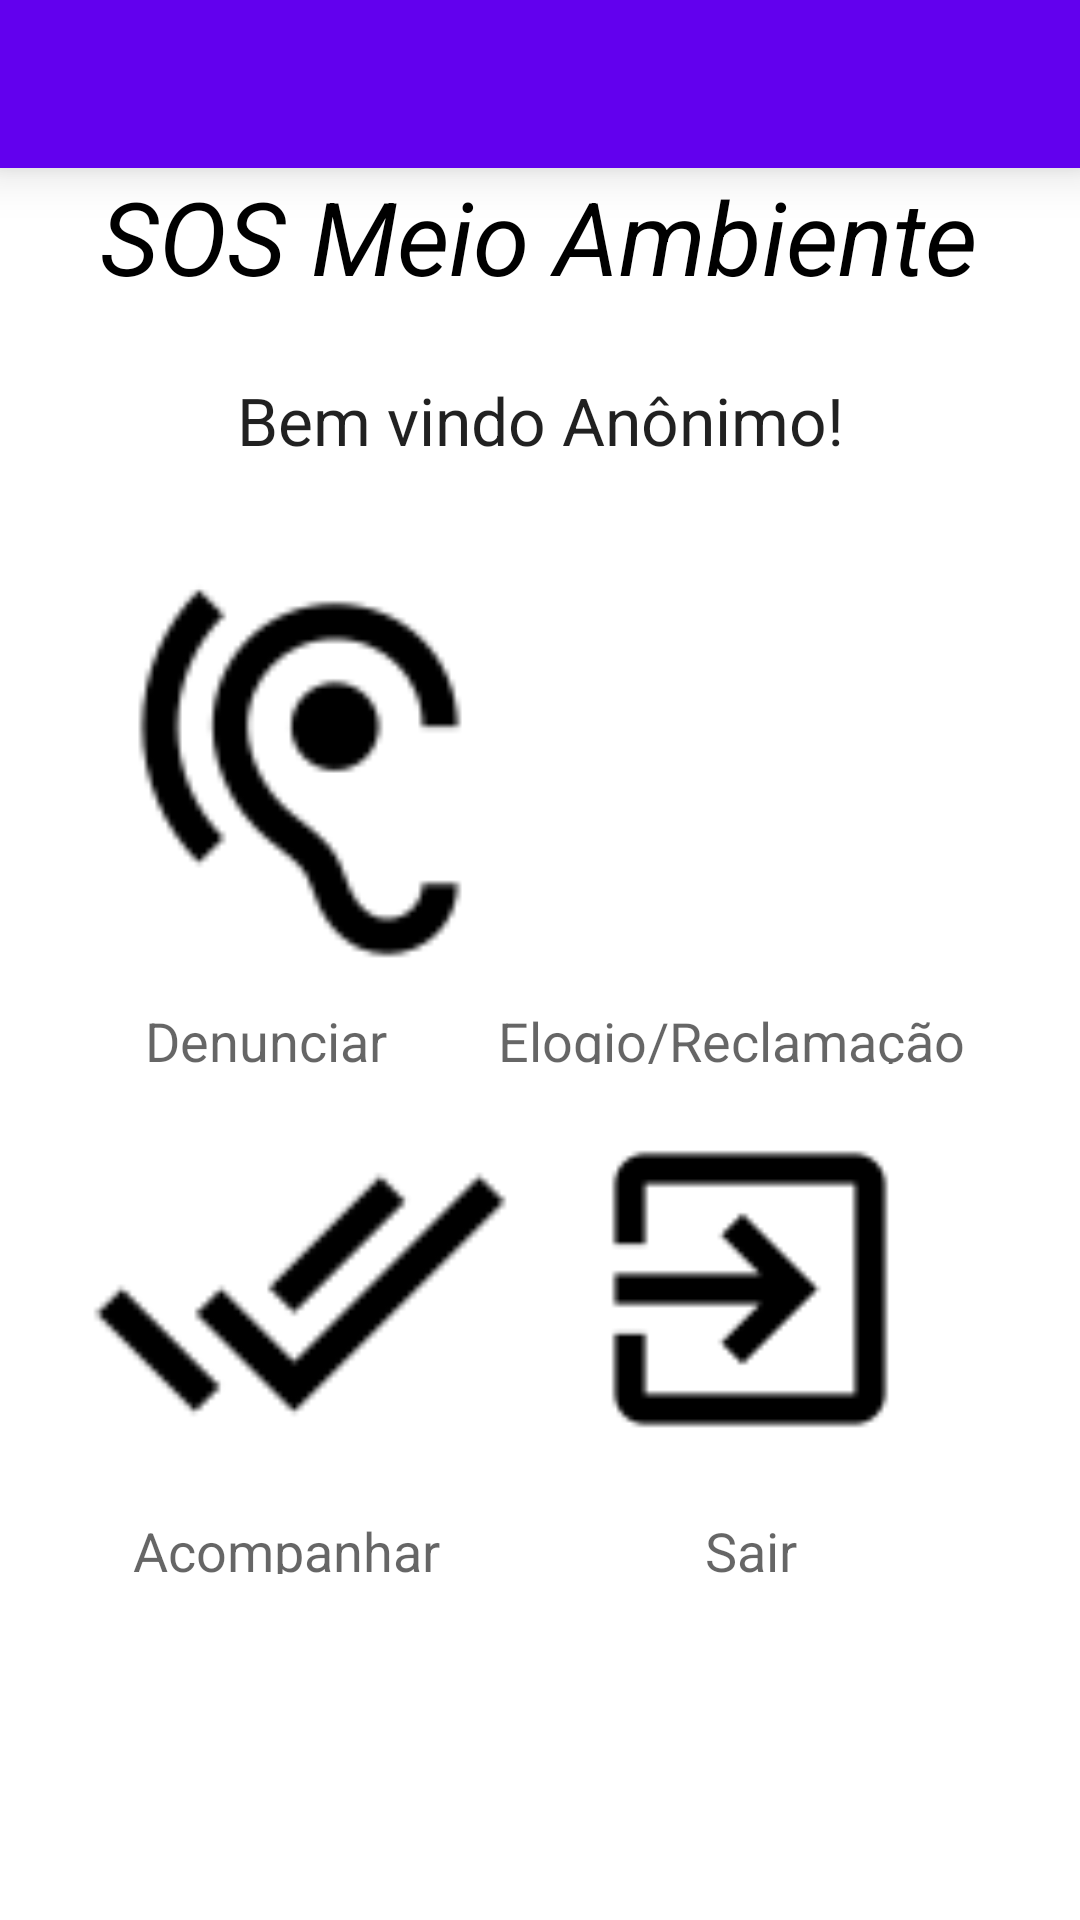

Write the Android layout XML for this screen, with the resource values it uses.
<!-- AndroidManifest.xml: application theme Theme.SOSMeioAmbiente -->
<!-- res/layout/activity_principal.xml -->
<?xml version="1.0" encoding="utf-8"?>
<androidx.constraintlayout.widget.ConstraintLayout xmlns:android="http://schemas.android.com/apk/res/android"
    xmlns:app="http://schemas.android.com/apk/res-auto"
    xmlns:tools="http://schemas.android.com/tools"
    android:layout_width="match_parent"
    android:layout_height="match_parent"
    tools:context=".ActivityPrincipal">

    <include layout="@layout/meu_toolbar" />

    <TextView
        android:id="@+id/textView"
        android:layout_width="wrap_content"
        android:layout_height="wrap_content"
        android:layout_marginTop="56dp"
        android:text="SOS Meio Ambiente"
        android:textAppearance="@style/TextAppearance.AppCompat.Display1"
        android:textColor="@color/black"
        android:textStyle="italic"
        app:layout_constraintEnd_toEndOf="parent"
        app:layout_constraintHorizontal_bias="0.495"
        app:layout_constraintStart_toStartOf="parent"
        app:layout_constraintTop_toTopOf="parent" />

    <TextView
        android:id="@+id/textViewBemVindo"
        android:layout_width="wrap_content"
        android:layout_height="wrap_content"
        android:layout_marginTop="24dp"
        android:paddingBottom="30dp"
        android:text="Bem vindo Anônimo!"
        android:textAppearance="@style/TextAppearance.AppCompat.Large"
        app:layout_constraintEnd_toEndOf="parent"
        app:layout_constraintStart_toStartOf="parent"
        app:layout_constraintTop_toBottomOf="@+id/textView" />

    <TableLayout
        android:id="@+id/tableLayout"
        android:layout_width="match_parent"
        android:layout_height="wrap_content"
        android:layout_marginTop="16dp"
        app:layout_constraintBottom_toBottomOf="@+id/textViewBemVindo"
        app:layout_constraintEnd_toEndOf="parent"
        app:layout_constraintTop_toBottomOf="@+id/textViewBemVindo">

    </TableLayout>

    <TableRow
        android:id="@+id/tableRow"
        android:layout_width="match_parent"
        android:layout_height="150dp"
        app:layout_constraintEnd_toEndOf="parent"
        app:layout_constraintStart_toStartOf="parent"
        app:layout_constraintTop_toBottomOf="@+id/textViewBemVindo">

        <ImageView
            android:id="@+id/imageView"
            android:layout_width="match_parent"
            android:layout_height="match_parent"
            android:layout_weight="1"
            android:onClick="NavegarDen"
            android:paddingLeft="30dp"
            android:paddingRight="10dp"
            app:srcCompat="@drawable/denuncia" />

        <ImageView
            android:id="@+id/imageView2"
            android:layout_width="match_parent"
            android:layout_height="match_parent"
            android:onClick="navegacaoCom"
            android:paddingLeft="10dp"
            android:paddingRight="50dp"
            android:layout_weight="1"
            app:srcCompat="@drawable/comentario" />
    </TableRow>

    <TableRow
        android:id="@+id/tableRow2"
        android:layout_width="match_parent"
        android:layout_height="20dp"
        app:layout_constraintEnd_toEndOf="parent"
        app:layout_constraintStart_toStartOf="parent"
        app:layout_constraintTop_toBottomOf="@+id/tableRow">


        <TextView
            android:id="@+id/textView6"
            android:layout_width="wrap_content"
            android:layout_height="wrap_content"
            android:layout_weight="1"
            android:gravity="center_horizontal"
            android:paddingLeft="30dp"
            android:text="Denunciar"
            android:onClick="NavegarDen"
            android:textAppearance="@style/TextAppearance.AppCompat.Medium" />

        <TextView
            android:id="@+id/textView7"
            android:layout_width="wrap_content"
            android:layout_height="wrap_content"
            android:layout_weight="1"
            android:onClick="navegacaoCom"
            android:gravity="center_horizontal"
            android:paddingRight="20dp"
            android:text="Elogio/Reclamação"
            android:textAppearance="@style/TextAppearance.AppCompat.Medium" />
    </TableRow>

    <TableRow
        android:id="@+id/tableRow3"
        android:layout_width="match_parent"
        android:layout_height="150dp"
        app:layout_constraintEnd_toEndOf="parent"
        app:layout_constraintStart_toStartOf="parent"
        app:layout_constraintTop_toBottomOf="@+id/tableRow2">

        <ImageView
            android:id="@+id/imageView3"
            android:layout_width="match_parent"
            android:layout_height="match_parent"
            android:layout_weight="1"
            android:onClick="navegacaoAcom"
            android:paddingLeft="30dp"
            android:paddingRight="10dp"
            app:srcCompat="@drawable/acompanha" />

        <ImageView
            android:id="@+id/imageView4"
            android:layout_width="match_parent"
            android:layout_height="match_parent"
            android:layout_weight="1"
            android:onClick="sair"
            android:paddingLeft="10dp"
            android:paddingRight="50dp"
            app:srcCompat="@drawable/sair" />
    </TableRow>

    <TableRow
        android:id="@+id/tableRow4"
        android:layout_width="match_parent"
        android:layout_height="20dp"
        app:layout_constraintEnd_toEndOf="parent"
        app:layout_constraintStart_toStartOf="parent"
        app:layout_constraintTop_toBottomOf="@+id/tableRow3">

        <TextView
            android:id="@+id/textView8"
            android:layout_width="wrap_content"
            android:layout_height="wrap_content"
            android:layout_weight="1"
            android:gravity="center_horizontal"
            android:onClick="navegacaoAcom"
            android:text="Acompanhar"
            android:textAppearance="@style/TextAppearance.AppCompat.Medium" />

        <TextView
            android:id="@+id/textView9"
            android:layout_width="wrap_content"
            android:layout_height="wrap_content"
            android:layout_weight="1"
            android:gravity="center_horizontal"
            android:onClick="sair"
            android:paddingRight="50dp"
            android:text="Sair"
            android:textAppearance="@style/TextAppearance.AppCompat.Medium" />

    </TableRow>

    <ImageView
        android:layout_width="100dp"
        android:layout_height="100dp"
        android:src="@drawable/admin"
        android:id="@+id/imageViewAdmin"
        android:visibility="invisible"
        android:onClick="admin"
        app:layout_constraintBottom_toBottomOf="parent"
        app:layout_constraintEnd_toEndOf="parent"
        app:layout_constraintStart_toStartOf="parent"
        app:layout_constraintTop_toBottomOf="@+id/tableRow4" />

</androidx.constraintlayout.widget.ConstraintLayout>
<!-- res/layout/meu_toolbar.xml (included above) -->
<?xml version="1.0" encoding="utf-8"?>
<androidx.appcompat.widget.Toolbar
    xmlns:android="http://schemas.android.com/apk/res/android"
    android:id="@+id/toolbar"
    android:elevation="10dp"
    android:minHeight="?attr/actionBarSize"
    android:layout_width="match_parent"
    android:layout_height="wrap_content"
    android:background="?attr/colorPrimary">

</androidx.appcompat.widget.Toolbar>
<!-- resources referenced by this layout -->
<resources>
  <!-- drawable acompanha: png bitmap (drawable, 628 bytes) -->
  <!-- drawable denuncia: png bitmap (drawable, 1742 bytes) -->
  <!-- drawable sair: png bitmap (drawable, 839 bytes) -->
  <style name="Theme.SOSMeioAmbiente" parent="Theme.MaterialComponents.DayNight.NoActionBar">
          
          <item name="colorPrimary">@color/purple_500</item>
          <item name="colorPrimaryVariant">@color/purple_700</item>
          <item name="colorOnPrimary">@color/white</item>
          
          <item name="colorSecondary">@color/teal_200</item>
          <item name="colorSecondaryVariant">@color/teal_700</item>
          <item name="colorOnSecondary">@color/black</item>
          
          <item name="android:statusBarColor" tools:targetApi="l">?attr/colorPrimaryVariant</item>
          
      </style>
  <!-- not gathered from this repository: default colours our renderer supplied (Android Studio template values) -->
  <color name="purple_500">#FF6200EE</color>
  <color name="purple_700">#FF3700B3</color>
  <color name="teal_200">#FF03DAC5</color>
  <color name="teal_700">#FF018786</color>
  <color name="black">#FF000000</color>
  <color name="white">#FFFFFFFF</color>
</resources>
